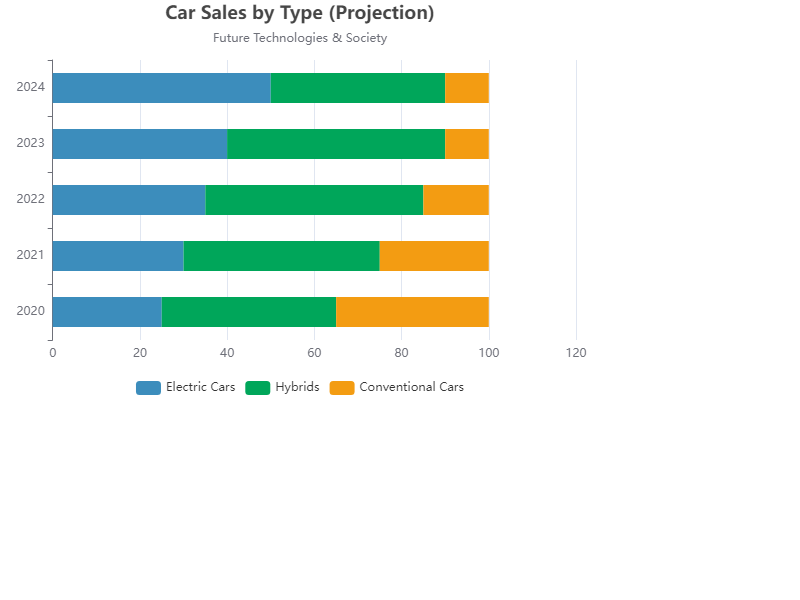

The data file committed next to this chart (first rows):
Year, Electric Cars, Hybrids, Conventional Cars
2020, 25, 40, 35
2021, 30, 45, 25
2022, 35, 50, 15
2023, 40, 50, 10
2024, 50, 40, 10
